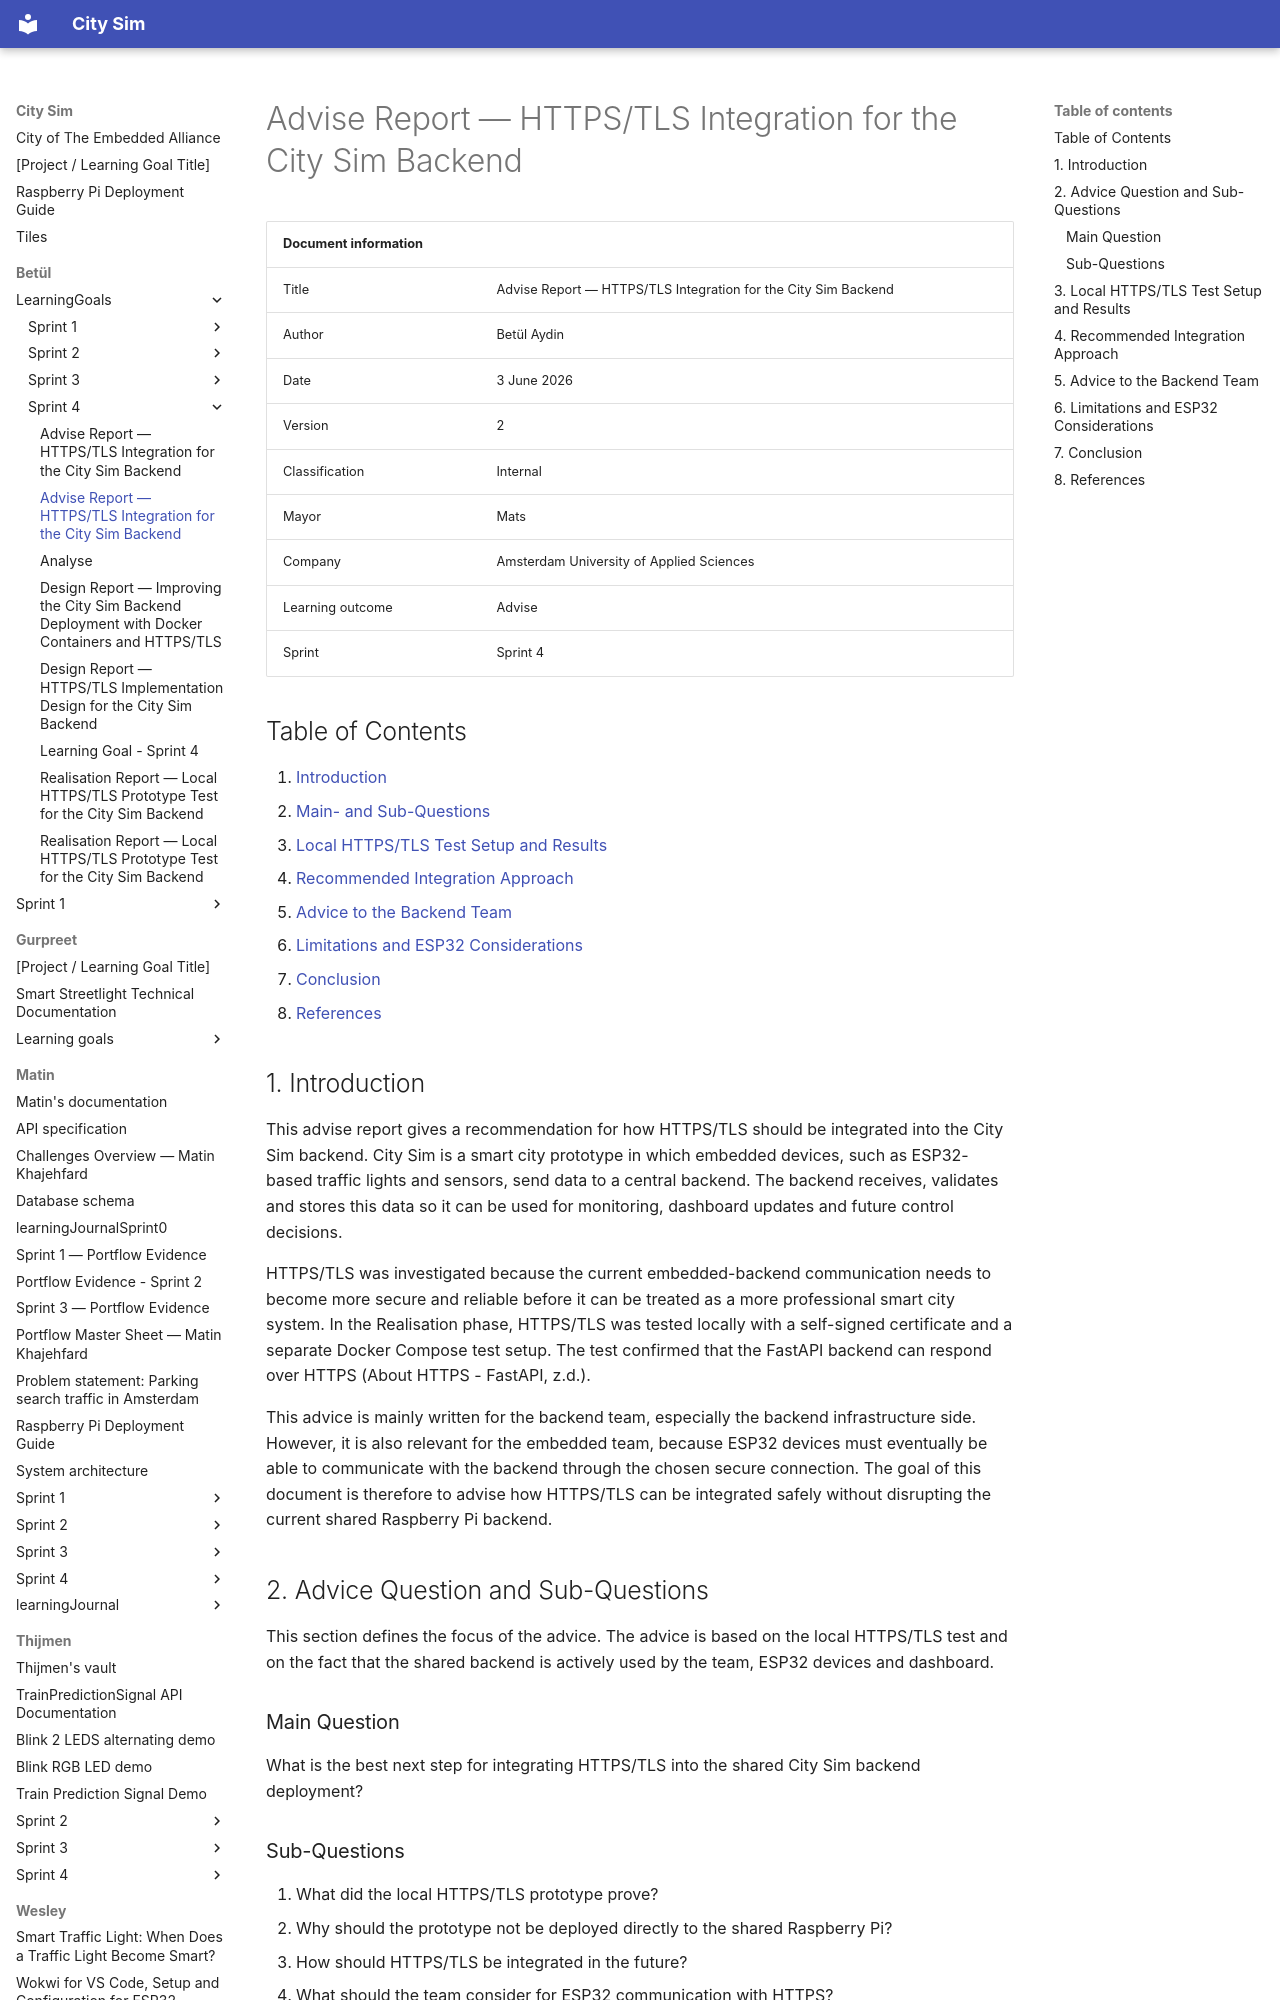

repository: guruITA/smart-city-sim · page: Betül/LearningGoals/Sprint 4/AdviseV2/index.html · generator: mkdocs

# Advise Report — HTTPS/TLS Integration for the City Sim Backend

| Document information |                                                                |
| -------------------- | -------------------------------------------------------------- |
| Title                | Advise Report — HTTPS/TLS Integration for the City Sim Backend |
| Author               | Betül Aydin                                                    |
| Date                 | 3 June 2026                                                    |
| Version              | 2                                                              |
| Classification       | Internal                                                       |
| Mayor                | Mats                                                           |
| Company              | Amsterdam University of Applied Sciences                       |
| Learning outcome     | Advise                                                         |
| Sprint               | Sprint 4                                                       |

## Table of Contents

1. [Introduction](#1-introduction)
2. [Main- and Sub-Questions](#2-advice-question-and-sub-questions)
3. [Local HTTPS/TLS Test Setup and Results](#3-local-httpstls-test-setup-and-results)
4. [Recommended Integration Approach](#4-recommended-integration-approach)
5. [Advice to the Backend Team](#5-advice-to-the-backend-team)
6. [Limitations and ESP32 Considerations](#6-limitations-and-esp32-considerations)
7. [Conclusion](#7-conclusion)
8. [References](#8-references)


## 1. Introduction

This advise report gives a recommendation for how HTTPS/TLS should be integrated into the City Sim backend. City Sim is a smart city prototype in which embedded devices, such as ESP32-based traffic lights and sensors, send data to a central backend. The backend receives, validates and stores this data so it can be used for monitoring, dashboard updates and future control decisions.

HTTPS/TLS was investigated because the current embedded-backend communication needs to become more secure and reliable before it can be treated as a more professional smart city system. In the Realisation phase, HTTPS/TLS was tested locally with a self-signed certificate and a separate Docker Compose test setup. The test confirmed that the FastAPI backend can respond over HTTPS (About HTTPS - FastAPI, z.d.).

This advice is mainly written for the backend team, especially the backend infrastructure side. However, it is also relevant for the embedded team, because ESP32 devices must eventually be able to communicate with the backend through the chosen secure connection. The goal of this document is therefore to advise how HTTPS/TLS can be integrated safely without disrupting the current shared Raspberry Pi backend.


## 2. Advice Question and Sub-Questions

This section defines the focus of the advice. The advice is based on the local HTTPS/TLS test and on the fact that the shared backend is actively used by the team, ESP32 devices and dashboard.

### Main Question

What is the best next step for integrating HTTPS/TLS into the shared City Sim backend deployment?

### Sub-Questions

1. What did the local HTTPS/TLS prototype prove?
2. Why should the prototype not be deployed directly to the shared Raspberry Pi?
3. How should HTTPS/TLS be integrated in the future?
4. What should the team consider for ESP32 communication with HTTPS?
